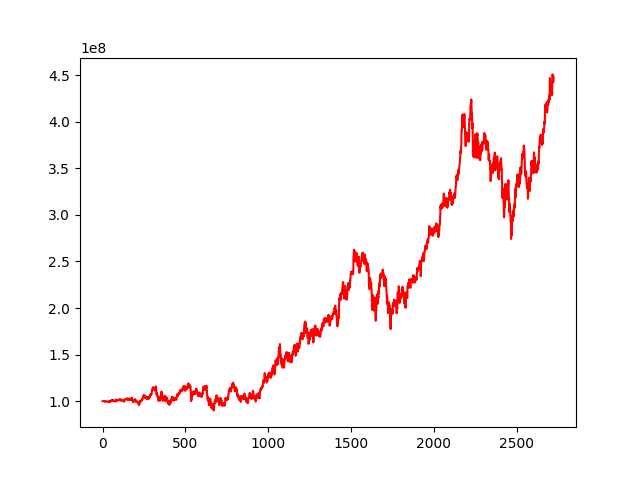

The data file committed next to this chart (first rows):
, 0
0, 100000000
1, 100006069
2, 100035865
3, 99994347
4, 99969608
5, 99915240
6, 99933781
7, 99868769
8, 99922657
9, 99929574
10, 99853219
11, 99769140
12, 99846059
13, 99693807
14, 99633788
15, 99809045
16, 99882393
17, 99972833
18, 99676960
19, 99505054
20, 99586962
21, 99715947
22, 99660878
23, 99702090
24, 99656482
25, 99636995
26, 99570131
27, 99613749
28, 99626634
29, 99573087
30, 99535302
31, 99495069
32, 99284650
33, 99271628
34, 99336574
35, 99567530
36, 99555901
37, 99742720
38, 99476843
39, 99364665
40, 99451185
41, 99580860
42, 99273979
43, 99129205
44, 99098502
45, 99548249
46, 99273957
47, 99724103
48, 99931877
49, 100225905
50, 100177269
51, 100079577
52, 100522760
53, 100958258
54, 100811991
55, 101018335
56, 101004213
57, 100210838
58, 100165623
59, 100449330
... 2,663 more rows
